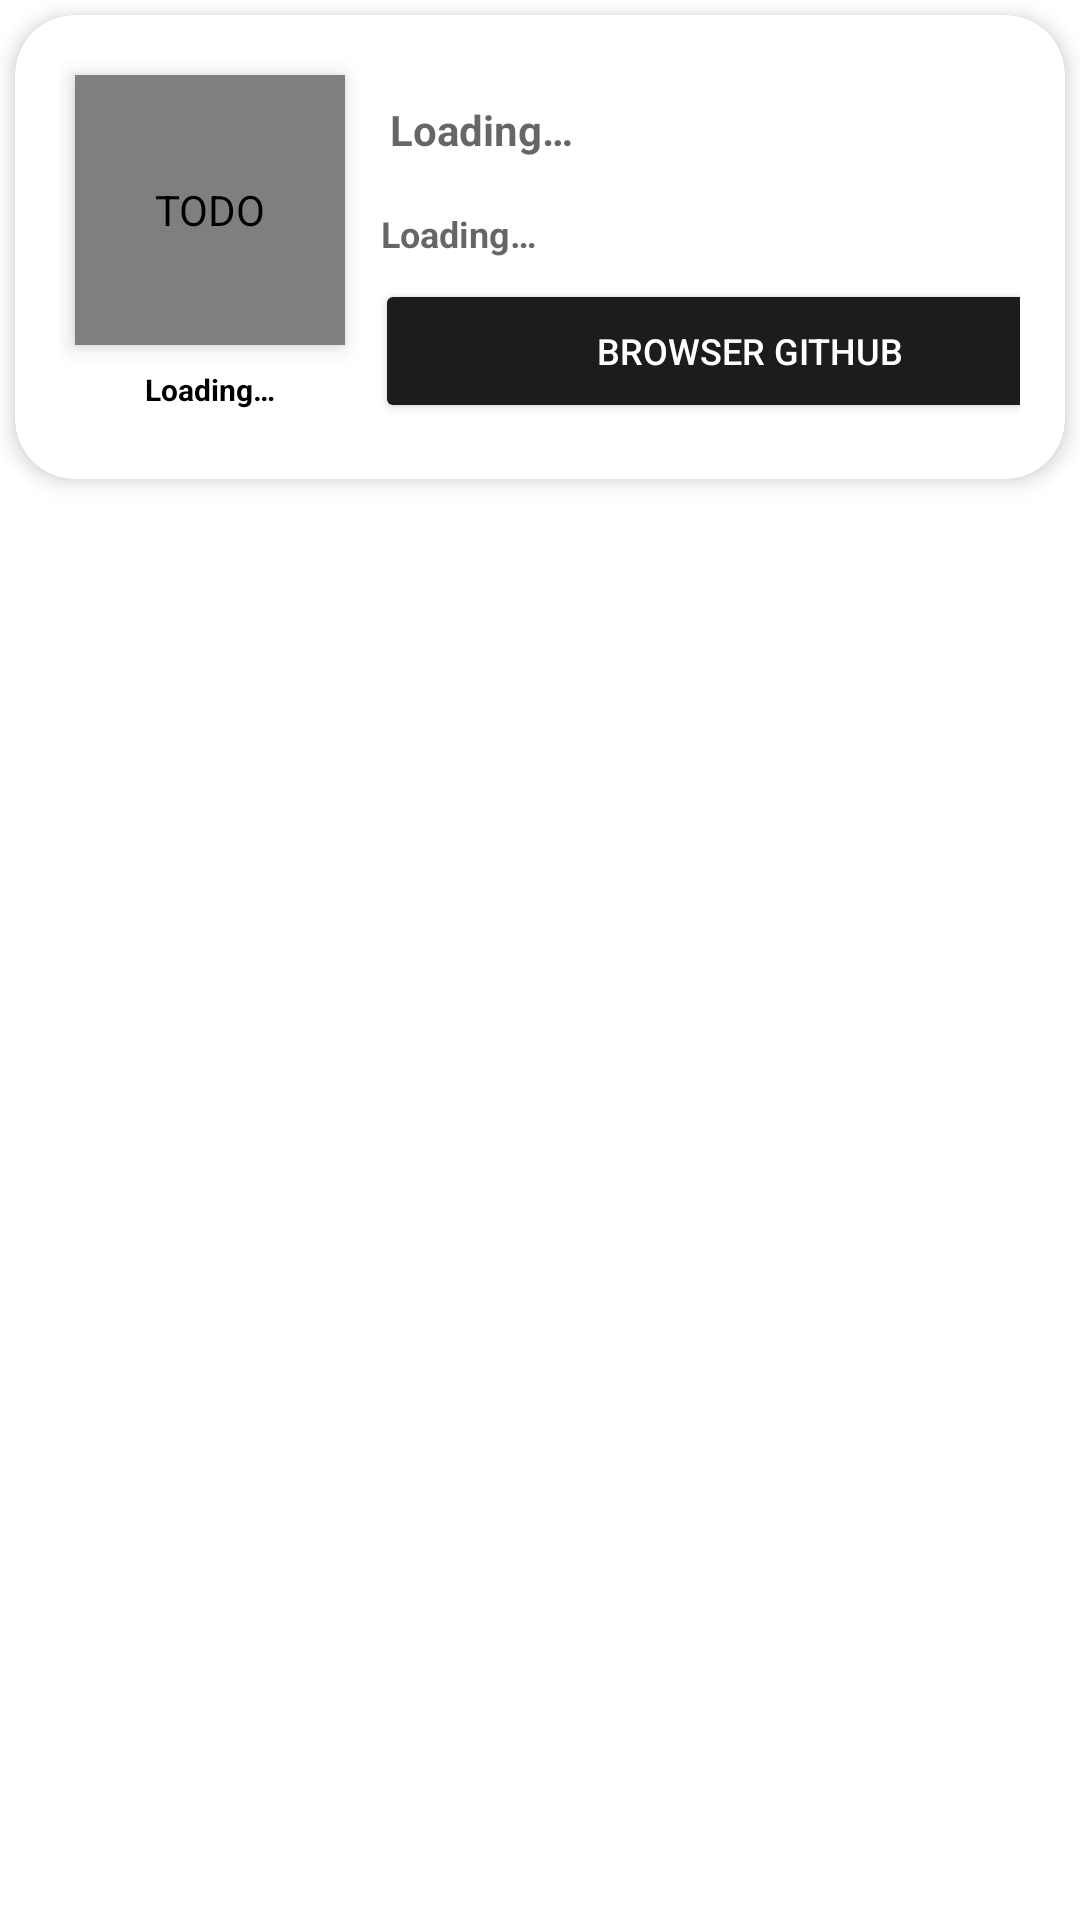

The Android layout XML behind this screen, and the referenced resources:
<!-- AndroidManifest.xml: application theme Theme.Kotlin_Retrofit_Github -->
<!-- res/layout/followers_item.xml -->
<?xml version="1.0" encoding="utf-8"?>
<layout xmlns:android="http://schemas.android.com/apk/res/android"
    xmlns:app="http://schemas.android.com/apk/res-auto">

    <data>
        <variable
            name="followersData"
            type="com.nathit.kotlin_retrofit_github.FollowersModel" />
    </data>

    <RelativeLayout
        android:layout_width="match_parent"
        android:layout_height="wrap_content">

        <androidx.cardview.widget.CardView
            android:layout_width="match_parent"
            android:layout_height="wrap_content"
            android:layout_margin="5dp"
            app:cardBackgroundColor="#FFFFFF"
            app:cardCornerRadius="20dp"
            app:cardElevation="4dp">

            <LinearLayout
                android:layout_width="match_parent"
                android:layout_height="wrap_content"
                android:gravity="center"
                android:orientation="vertical"
                android:padding="15dp">

                <LinearLayout
                    android:layout_width="wrap_content"
                    android:layout_height="wrap_content"
                    android:orientation="horizontal">

                    <LinearLayout
                        android:layout_width="match_parent"
                        android:layout_height="wrap_content"
                        android:orientation="vertical">

                        <de.hdodenhof.circleimageview.CircleImageView
                            android:id="@+id/photoIv"
                            android:layout_width="90dp"
                            android:layout_height="90dp"
                            android:layout_marginStart="5dp"
                            android:layout_marginTop="5dp"
                            android:layout_marginEnd="5dp"
                            android:contentDescription="@string/todo"
                            android:elevation="4dp"
                            android:scaleType="centerCrop"
                            android:src="@mipmap/ic_launcher"
                            app:civ_border_color="#FFFFFF"
                            app:civ_border_width="2dp" />

                        <TextView
                            android:id="@+id/uIdTv"
                            android:layout_width="wrap_content"
                            android:layout_height="wrap_content"
                            android:layout_gravity="center"
                            android:paddingStart="5dp"
                            android:paddingEnd="5dp"
                            android:layout_margin="3dp"
                            android:background="@drawable/bg_radius"
                            android:backgroundTint="#ffffff"
                            android:elevation="2dp"
                            android:padding="5sp"
                            android:text="@string/loading"
                            android:textAlignment="center"
                            android:textColor="@color/black"
                            android:textSize="10sp"
                            android:textStyle="bold" />


                    </LinearLayout>

                    <LinearLayout
                        android:id="@+id/linear_1"
                        android:layout_width="match_parent"
                        android:layout_height="wrap_content"
                        android:layout_gravity="center"
                        android:orientation="vertical">

                        <TextView
                            android:id="@+id/titleTv"
                            android:layout_width="match_parent"
                            android:layout_height="wrap_content"
                            android:background="@drawable/bg_radius"
                            android:elevation="2dp"
                            android:padding="8sp"
                            android:layout_margin="2dp"
                            android:text="@{followersData.login}"
                            android:hint="@string/loading"
                            android:textColor="@color/black"
                            android:textSize="14sp"
                            android:textStyle="bold" />

                        <TextView
                            android:id="@+id/nodeIdTv"
                            android:layout_width="match_parent"
                            android:layout_height="wrap_content"
                            android:layout_margin="2dp"
                            android:background="@drawable/bg_radius"
                            android:elevation="2dp"
                            android:padding="5sp"
                            android:text="@{followersData.node_id}"
                            android:hint="@string/loading"
                            android:textColor="@color/black"
                            android:textSize="12sp"
                            android:textStyle="bold" />

                        <Button
                            android:id="@+id/btnHtml"
                            android:layout_width="250dp"
                            android:layout_height="wrap_content"
                            android:backgroundTint="#1C1C1C"
                            android:layout_marginStart="5dp"
                            android:elevation="3dp"
                            android:text="browser github"
                            android:textColor="@color/white"
                            android:textSize="12sp" />

                    </LinearLayout>


                </LinearLayout>

            </LinearLayout>

        </androidx.cardview.widget.CardView>

    </RelativeLayout>

</layout>
<!-- resources referenced by this layout -->
<resources>
  <color name="black">#FF000000</color>
  <color name="white">#FFFFFFFF</color>
  <string name="loading">Loading…</string>
  <string name="todo">TODO</string>
  <style name="Theme.Kotlin_Retrofit_Github" parent="Theme.MaterialComponents.DayNight.NoActionBar">
          
          <item name="colorPrimary">@color/purple_500</item>
          <item name="colorPrimaryVariant">@color/purple_700</item>
          <item name="colorOnPrimary">@color/white</item>
          
          <item name="colorSecondary">@color/teal_200</item>
          <item name="colorSecondaryVariant">@color/teal_700</item>
          <item name="colorOnSecondary">@color/black</item>
          
          <item name="android:statusBarColor" tools:targetApi="l">?attr/colorPrimaryVariant</item>
          
      </style>
  <color name="purple_500">#0466D1</color>
  <color name="purple_700">#0466D1</color>
  <color name="teal_200">#FF03DAC5</color>
  <color name="teal_700">#FF018786</color>
</resources>
